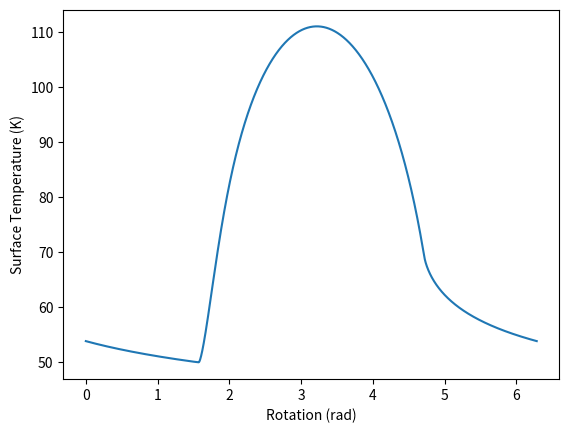

The script that saved this image:
import numpy as np
import matplotlib.pyplot as plt
import math

def isub(a,b):
    length = min(len(a),len(b))
    return a[:length]-b[:length]

def imult(a,b):
    length = min(len(a),len(b))
    return a[:length]*b[:length]

def idiv(a,b):
    length = min(len(a),len(b))
    return a[:length]/b[:length]
    
# Define the depthset function, which calculates the midpoints, uppers, and lowers of the slabs
def depthset(zarr):
    nslab = len(zarr)
    zmid = np.zeros(nslab)
    zmid[1:] = (zarr[1:] + zarr[:nslab - 1]) / 2.0
    zmid[0] = 0.0
    zdown = zarr - zmid
    zup = np.zeros(nslab)
    zup[0] = zmid[0]
    zup[1:] = zmid[1:] - zarr[:nslab - 1]
    thick = np.zeros(nslab)
    thick[1:] = isub(zarr[1:],zarr)
    thick[0]=zarr[0]
       
    return zmid,zup,zdown,thick

# Define the dtherminit function, which initializes the parameters for the thermal model
def dtherminit(zarr,density,specific_heat_capacity,k,emisivity,dt):
    sigma = 5.67e-5 #erg cm-2 s-1 K-4
    emvtysigma = emisivity*sigma
    wtmol = [0,16,28,18,44,28,44]
    nslab = len(zarr)
    notend = 1+np.arange(nslab - 2)
    endindex = nslab - 1
    zmid,zup,zdown,thick = depthset(zarr)
    koverz = imult(k,k[1:])/(imult(zup[1:],k)+imult(zdown,k[1:]))
    const = dt/(density*specific_heat_capacity*thick)
    
    return koverz,emvtysigma,notend,const,endindex,wtmol

# Define the angular_separation function, which calculates the angular separation between two points
def angular_separation(lat1,lon1,lat2,lon2):
    theta1 = np.pi/2-lat1
    theta2 = np.pi/2-lat2
    
    dphi = lon1-lon2
    arg = np.cos(theta1)*np.cos(theta2)+np.sin(theta1)*np.sin(theta2)*np.cos(dphi)
    arg = np.clip(arg,-1,1)
    angular_separation = np.arccos(arg)
    return angular_separation

# Define the dtherm function, which calculates the temperature profile of the model
def dtherm(temp,sol,koverz,emvtysigma,notend,const,endindex,wtmol,sundepth,frost=0):
    subcalc = 0
    if frost!=0:
        subcalc=1
            
    newtemp = temp
    # Conductive flow from slab below
    condflow = koverz*isub(temp[1:],temp)
    # Increment temperatures
    
    subheat=0
    # Only top slab can radiate:
    newtemp[0] = temp[0]+const[0]*(condflow[0]+sol[0]-emvtysigma*temp[0]**4-subheat)
    newtemp[notend] = temp[notend]+const[notend]*(condflow[notend]-condflow[notend-1]+sol[notend])

    return newtemp

# Define the thermo_model function, which calculates the temperature profile of the model
def thermo_model(rhel,albedo,thermal_inertia,rot,emissivity=1,density=1,specific_heat_capacity=1.5e7,plat=0,sunlat=0,
                 heatflow=0,sundepth=0,ice=0,insol=None,zarr=None,nrun=2,nslab=45,ntinc=5000,
                 nday=4,skdepths=9,showprof=True,showdiur=True,ectimes=np.array([-1,-1]),
                 corrfactor=0,blind=False,silent=False,waittime=1,noprompt=False,profwaittime=0,saveprofiles=True):

    rotsec = rot*24*3600

    # Turn thermal inertia into a list
    thermal_inertias = thermal_inertia*np.ones(nslab)
    
    thermal_conductivities = thermal_inertias**2/density/specific_heat_capacity

    if not silent:
        print(' ')
        print('Albedo = ', albedo, ', Upper layer TI = ', thermal_inertias[0], ', Heat flow = ', heatflow, 'erg cm-2 s-1')
        print('Thermal conductivity = ', thermal_conductivities[0], ' erg cm-1 s-1 K-1')
    dt = rotsec / ntinc 
    
    # Physical constants
    solar_constant = 1.374e6
    sigma = 5.670e-5 # The Stefan-Boltzmann constant
    
    #Skin depth
    skindepth = (thermal_conductivities * rotsec / (2 * math.pi * density * specific_heat_capacity))**0.5

    if not silent:
        print('Skindepth for upper layer =', skindepth[0], ' cm')

    moddepth = skindepth[0] * skdepths
    
    #Thermophysical parameter theta
    theta = thermal_inertias[0] * (2 * math.pi / rotsec)**0.5 * rhel**1.5 / ((1 - albedo)**0.75 * emissivity**0.25 * sigma**0.25 * solar_constant**0.75)
    if not silent:
        print('Theta =', theta)

    # Auto-determination of corrfac
    thetaarr = np.array([0.01, 0.10, 0.30, 1.01, 2.02, 3.03, 10.1, 30.4, 101.2, 1000.]) # These values
    corrfacarr = np.array([37., 37., 13., 3.80, 1.90, 1.30, 0.50, 0.33, 0.27, 0.27])
    if corrfactor==0:
        corrfactor = 10**(np.interp(math.log10(theta), np.log10(thetaarr),np.log10(corrfacarr)))
        if not silent:
            print('Corrfactor =', corrfactor)

    # Array initialization: Use double precision
    zarr = np.array([(i + 0.5) / (nslab - 0.5) * moddepth for i in range(nslab)])
    zarr0=zarr
    
    # Various parameters
    zmid,zup,zdown,thick = depthset(zarr)
    koverz,emvtysigma,notend,const,endindex,wtmol = dtherminit(zarr,density,specific_heat_capacity,thermal_conductivities,emissivity,dt)
    temp = np.zeros(nslab)
    tsurf = np.zeros(ntinc)
    tbase = np.zeros(ntinc)
    sol = np.zeros(nslab)
    
    if saveprofiles:
        tdarr = np.zeros((nslab,200))
        
    # Time of day
    tod = np.array([i / ntinc * 2 * np.pi for i in range(ntinc)])
    
    # Return zeros for permanent darkness
    if insol == None and abs(sunlat - plat) > 0.999 * math.pi / 2:
        print('####### NO SUN - YOU WILL GET STRANGE RESULTS #######')

    # Sunlight penetration
    sunfrac = np.zeros(nslab)

    sunfrac[1:] = 0.0
    sunfrac[0] = 1.0
    sundepth = 0.0

    # Total insolation each timestep
    if insol == None:
        suninc = angular_separation(plat,tod,sunlat,np.deg2rad(180))
        soltod = np.clip((1-albedo)*solar_constant/rhel**2*np.cos(suninc),0,1e10)
    else:
        suninc = angular_separation(plat,tod,sunlat,np.deg2rad(180))
        nsol = len(insol)
        soltod = (1 - albedo) * np.interp(tod,np.arange(nsol + 1)/nsol*2*np.pi,np.append(insol, insol[0]))

    # First guesses at surface and deep temps
    tsurf0 = ((0.25*np.pi*np.mean(soltod)+heatflow)/emissivity/sigma)**0.25
    tdeep = tsurf0+heatflow*np.sum(thick/thermal_conductivities)
    
    # Eclipse
    eclipse = np.where((tod>ectimes[0]*2*np.pi) & (tod<ectimes[1]*2*np.pi))[0]
    try:
        if eclipse[0]!=-1:
            soltod[eclipse]=0
    except:
        pass

    # Determine equilibrium temperatures
    teq = ((soltod+heatflow)/emissivity/sigma)**0.25
    teqdark = (heatflow/emissivity/sigma)**0.25
    if not silent:
        print('Equilibrium temperatures: Peak=',max(teq),', Dark=',teqdark)
    
    # Conductive stability criterion check
    stabcrit1a = idiv(koverz*dt,(thick*density*specific_heat_capacity))
    stabcrit1b = np.zeros(nslab)
    stabcrit1b[1:nslab-2]=koverz[0:nslab-3]*dt/(thick[1:nslab-2]*density*specific_heat_capacity)
    maxcrit = max([max(stabcrit1a),max(stabcrit1b)])
    if not silent:
        print('Maximum conductive stability criterion=',maxcrit)
    if maxcrit>0.5:
        print('Conductive stability violation! maxcrit=',maxcrit)
        
    # Radiative stability criterion
    stabcrit2 = emissivity*sigma*np.max(teq)**3*dt/(thick[0]*density*specific_heat_capacity)

    if not silent:
        print('Maximium radiative stability criterion=')
        print(stabcrit2)
    if stabcrit2>0.5:
        print('Radiative stability violation! stabcrit2=')
        print(stabcrit2)

    # Call dtherminit to set up parameters for integration
    koverz,emvtysigma,notend,const,endindex,wtmol = dtherminit(zarr,density,specific_heat_capacity,thermal_conductivities,emissivity,dt)
    
    if not silent: 
        print('Energy Conservation Report at end of each run:')
        print('          Mean               Mean              Total             Net Power             Mean')
        print('        Power In           Power Out          Energy                Out                Surf.             Deep')
        print(' Run      W m-2              W m-2            In/Out               W m-2               Temp.             Temp.')
        print('--------------------------------------------------------------------------------------------------------------')
    
    # Energy conservation loop
    for irun in range(0,nrun):
        temp = tsurf0+np.arange(nslab)/(nslab-1)*(tdeep-tsurf0)
        
        for iday in range(0,nday):
        #initial temp profile is linear slope between estimated surface and deep temps
            # Timestep loop
            for it in range(0,ntinc):
                sol = soltod[it]*sunfrac

                temp = dtherm(temp,sol,koverz,emvtysigma,notend,const,endindex,wtmol,sundepth,frost=ice)
                tsurf[it] = temp[0]
                tbase[it] = temp[nslab-1]

                if saveprofiles and it%(ntinc/200)==0:
                    tdarr[:,int(it*200/ntinc)]=temp

        # Check energy conservation
        subheat = 0.
        
        avein = np.sum(soltod)/ntinc
        aveout = (emissivity*sigma*np.sum(tsurf**4)+subheat)/ntinc #replace with np.sum(subheat)
        tmean = np.sum(tsurf)/ntinc
        tdeepfinal = np.sum(tbase)/ntinc
        netpower = aveout-avein
        balance = (aveout-heatflow)/avein
        if not silent:
            print(irun,avein/1e3,aveout/1e3,balance,netpower/1e3,tmean,tdeepfinal)
        tdeep = tdeep/balance**corrfactor
        kmean = np.mean(thermal_conductivities)
        if heatflow!=0:
            tsurf0 = tdeep-heatflow*moddepth/kmean
        else:
            tsurf0=tdeep
    tdeep = tdeepfinal
    return tsurf,tod,tdeep,teq,balance,tdarr,zarr0

def main():
    tsurf,tod,tdeep,teq,balance,tdarr,zarr0 = thermo_model(rhel=9.0,albedo=0.5,rot=10.0,emissivity=0.9,thermal_inertia=1e4,plat=0.0,nrun=2,ntinc=5000) #,ectimes=np.array([0.5,0.6]))

    plt.figure()
    plt.plot(tod,tsurf)
    plt.xlabel('Rotation (rad)')
    plt.ylabel('Surface Temperature (K)')
    plt.show()

    # Save the temperature profiles
    print("Saving temperature profiles to 'temperature_profiles.csv'")
    np.savetxt('temperature_profiles.csv', tdarr, delimiter=',')

# Call the main program to start execution
if __name__ == "__main__":
    main()